pico-8 play session: no input (idle), after a click and taps of 🅾, ❎, 🅾+❎, 🅾 in the second before t = 0

[t = 1 s] idle ~1s (no d-pad/buttons)
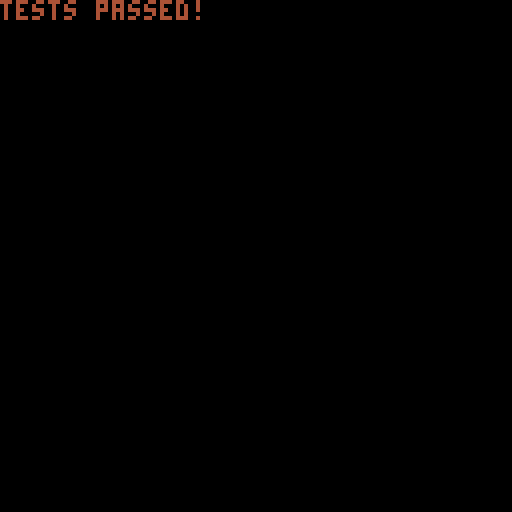

pico-8 cartridge
version 18
__lua__
function _init()
  game = {}
  test_one_run()
end

function _update()
  game.update()
end

function _draw()
 game.draw() 

  -- draw sprites
  -- spr()

  --controls (goes from 0-5)
  -- if btn(0) then do_something() end

  --border
  -- rect(0,0,127,127,7) --border
end

function test_one_run()
  counter = 0
  vertices = {}
  game.update = test_one_update
  game.draw = test_one_draw
end

function test_one_update()
 counter += 1
 if counter < 2 then 
  return 
 end
 --work out vertices
end

function test_one_draw()
 cls()
 pset(0,0,4)
 --draw setup
 --pset vertices, an object that will be populated by the alogorithm
 
 if counter < 2 then return end -- allow draw setup and working out of vertices in update
  --assertions
  if pget(0,0) == 4 then 
   test_two_run()
  else
   stop('test failed', 64, 64) -- stop( [message,] [x,] [y,] [col] )
  end

end

function test_two_run()
 game.update = test_two_update
 game.draw = test_two_draw
end

function test_two_update()
end

function test_two_draw()
 cls()
 print('tests passed!')
end
__gfx__
00000000000000000000000000000000000000000000000000000000000000000000000000000000000000000000000000000000000000000000000000000000
00000000000000000000000000000000000000000000000000000000000000000000000000000000000000000000000000000000000000000000000000000000
00700700000000000000000000000000000000000000000000000000000000000000000000000000000000000000000000000000000000000000000000000000
00077000000000000000000000000000000000000000000000000000000000000000000000000000000000000000000000000000000000000000000000000000
00077000000000000000000000000000000000000000000000000000000000000000000000000000000000000000000000000000000000000000000000000000
00700700000000000000000000000000000000000000000000000000000000000000000000000000000000000000000000000000000000000000000000000000
